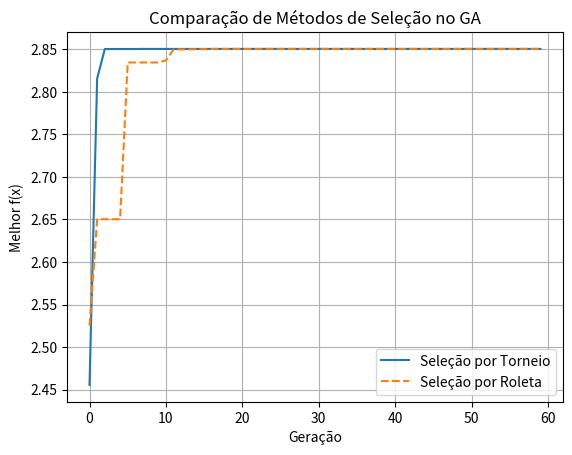

Generate this figure with matplotlib:
"""
📘 DIA 3 — Seleção por Roleta (Roulette Wheel Selection)
---------------------------------------------------------

Objetivo:
---------
Comparar o impacto de diferentes métodos de seleção no desempenho de um
Algoritmo Genético (GA) aplicado à maximização da função:

    f(x) = x * sin(10πx) + 1.0

no intervalo [-1, 2].

Serão comparados:
- Seleção por Torneio (como referência)
- Seleção por Roleta (proporcional ao fitness)

Ao final, será plotado o desempenho (melhor fitness) de cada método.
"""

import random
import math
import matplotlib.pyplot as plt

# -----------------------------------------------------------
# 1️⃣ Parâmetros do GA
# -----------------------------------------------------------
POP_SIZE = 40
NUM_GENERATIONS = 60
MUTATION_RATE = 0.1
CROSSOVER_RATE = 0.9
X_MIN, X_MAX = -1, 2
RANDOM_SEED = 42

random.seed(RANDOM_SEED)


# -----------------------------------------------------------
# 2️⃣ Função objetivo
# -----------------------------------------------------------
def objective_function(x: float) -> float:
    """Função multimodal usada para testar o desempenho do GA."""
    return x * math.sin(10 * math.pi * x) + 1.0


# -----------------------------------------------------------
# 3️⃣ Inicialização da população
# -----------------------------------------------------------
def initialize_population():
    """Gera uma população inicial aleatória."""
    return [random.uniform(X_MIN, X_MAX) for _ in range(POP_SIZE)]


# -----------------------------------------------------------
# 4️⃣ Seleção por Torneio
# -----------------------------------------------------------
def tournament_selection(population, k=2):
    """Seleciona o melhor de k indivíduos aleatórios."""
    candidates = random.sample(population, k)
    return max(candidates, key=objective_function)


# -----------------------------------------------------------
# 5️⃣ Seleção por Roleta (Roulette Wheel)
# -----------------------------------------------------------
def roulette_selection(population):
    """
    Seleciona um indivíduo proporcional ao seu fitness.
    Implementa o conceito de 'roleta viciada' usado em GAs clássicos.
    """
    # Avalia fitness e soma total
    fitness_values = [objective_function(ind) for ind in population]
    total_fitness = sum(fitness_values)

    # Normaliza fitness (probabilidade de seleção)
    probs = [f / total_fitness for f in fitness_values]

    # Seleciona aleatoriamente conforme probabilidade acumulada
    r = random.random()
    cumulative = 0
    for ind, p in zip(population, probs):
        cumulative += p
        if r <= cumulative:
            return ind
    return population[-1]  # segurança


# -----------------------------------------------------------
# 6️⃣ Cruzamento e Mutação
# -----------------------------------------------------------
def blend_crossover(parent1, parent2):
    """Blend crossover (BLX-α)."""
    if random.random() > CROSSOVER_RATE:
        return parent1
    alpha = 0.5
    diff = abs(parent1 - parent2)
    low = min(parent1, parent2) - alpha * diff
    high = max(parent1, parent2) + alpha * diff
    child = random.uniform(low, high)
    return max(min(child, X_MAX), X_MIN)


def mutate(x):
    """Mutação gaussiana."""
    if random.random() < MUTATION_RATE:
        x += random.gauss(0, 0.1)
    return max(min(x, X_MAX), X_MIN)


# -----------------------------------------------------------
# 7️⃣ Algoritmo Genético com método de seleção escolhido
# -----------------------------------------------------------
def run_genetic_algorithm(selection_method, label):
    """Executa o GA completo usando o método de seleção especificado."""
    population = initialize_population()
    best_scores = []

    for generation in range(NUM_GENERATIONS):
        new_population = []

        # elitismo simples
        best = max(population, key=objective_function)
        new_population.append(best)

        while len(new_population) < POP_SIZE:
            parent1 = selection_method(population)
            parent2 = selection_method(population)

            child = blend_crossover(parent1, parent2)
            child = mutate(child)
            new_population.append(child)

        population = new_population

        best_ind = max(population, key=objective_function)
        best_val = objective_function(best_ind)
        best_scores.append(best_val)

        if generation % 10 == 0:
            print(f"[{label}] Geração {generation:02d} | Melhor f(x) = {best_val:.5f}")

    return best_scores


# -----------------------------------------------------------
# 8️⃣ Execução e comparação dos métodos
# -----------------------------------------------------------
if __name__ == "__main__":
    scores_tournament = run_genetic_algorithm(tournament_selection, "Torneio")
    scores_roulette = run_genetic_algorithm(roulette_selection, "Roleta")

    # Comparação visual
    plt.plot(scores_tournament, label="Seleção por Torneio")
    plt.plot(scores_roulette, label="Seleção por Roleta", linestyle="--")
    plt.title("Comparação de Métodos de Seleção no GA")
    plt.xlabel("Geração")
    plt.ylabel("Melhor f(x)")
    plt.legend()
    plt.grid(True)
    plt.show()

